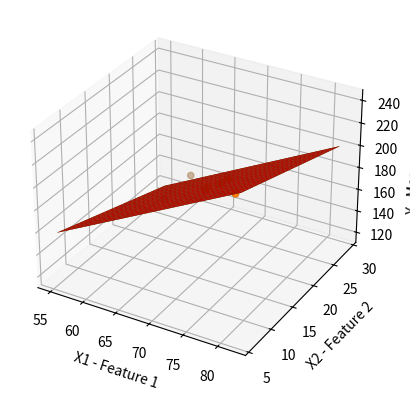

The matplotlib source for this figure:
import matplotlib.pyplot as plt
import numpy as np

def PlotTestGradientDescentEvaluation2Features(fig):
    ax = fig.add_subplot(111, projection='3d')

    # Define the range of the function to be centered around the scattered points
    x1_coords = [60, 62, 67, 70, 71, 72, 75, 78]
    x2_coords = [22, 25, 24, 20, 15, 14, 14, 11]

    # My gradient descent solution parameters
    thetas = [0.013080267480039371, 3.0559138415398879, -1.6822470943097785]

    # Reference solution parameters
    thetas2 = [-6.867, 3.148, -1.656]

    y_values = [140, 155, 159, 179, 192, 200, 212, 215]

    x1_range = np.arange(min(x1_coords)-5, max(x1_coords)+5, 1)
    x2_range = np.arange(min(x2_coords)-5, max(x2_coords)+5, 1)
    X1, X2 = np.meshgrid(x1_range, x2_range)
    [theta0, theta1, theta2] = thetas
    ys = np.array([theta0 + theta1*x1 + theta2 *x2 for x1,x2 in zip(np.ravel(X1), np.ravel(X2))])
    Y = ys.reshape(X1.shape)
    ax.plot_surface(X1, X2, Y, color='green')
    ax.scatter(x1_coords, x2_coords, y_values)

    ax.set_xlabel('X1 - Feature 1')
    ax.set_ylabel('X2 - Feature 2')
    ax.set_zlabel('Y - Measurement')

    x1_range = np.arange(min(x1_coords)-5, max(x1_coords)+5, 1)
    x2_range = np.arange(min(x2_coords)-5, max(x2_coords)+5, 1)
    X1, X2 = np.meshgrid(x1_range, x2_range)
    [theta0, theta1, theta2] = thetas
    ys = np.array([theta0 + theta1*x1 + theta2 *x2 for x1,x2 in zip(np.ravel(X1), np.ravel(X2))])
    Y = ys.reshape(X1.shape)
    ax.plot_surface(X1, X2, Y, color='red')
    ax.scatter(x1_coords, x2_coords, y_values)

    ax.set_xlabel('X1 - Feature 1')
    ax.set_ylabel('X2 - Feature 2')
    ax.set_zlabel('Y - Measurement')

print("******* Executing the script ********")

import sys
print(sys.path)

fig1 = plt.figure()
PlotTestGradientDescentEvaluation2Features(fig1)
#PlotTestGradientDescentEvaluation2Features2(fig1)
#PlotTestGradientDescentEvaluation10Features(fig1)

plt.show()

print("******* Execution completed ********")
